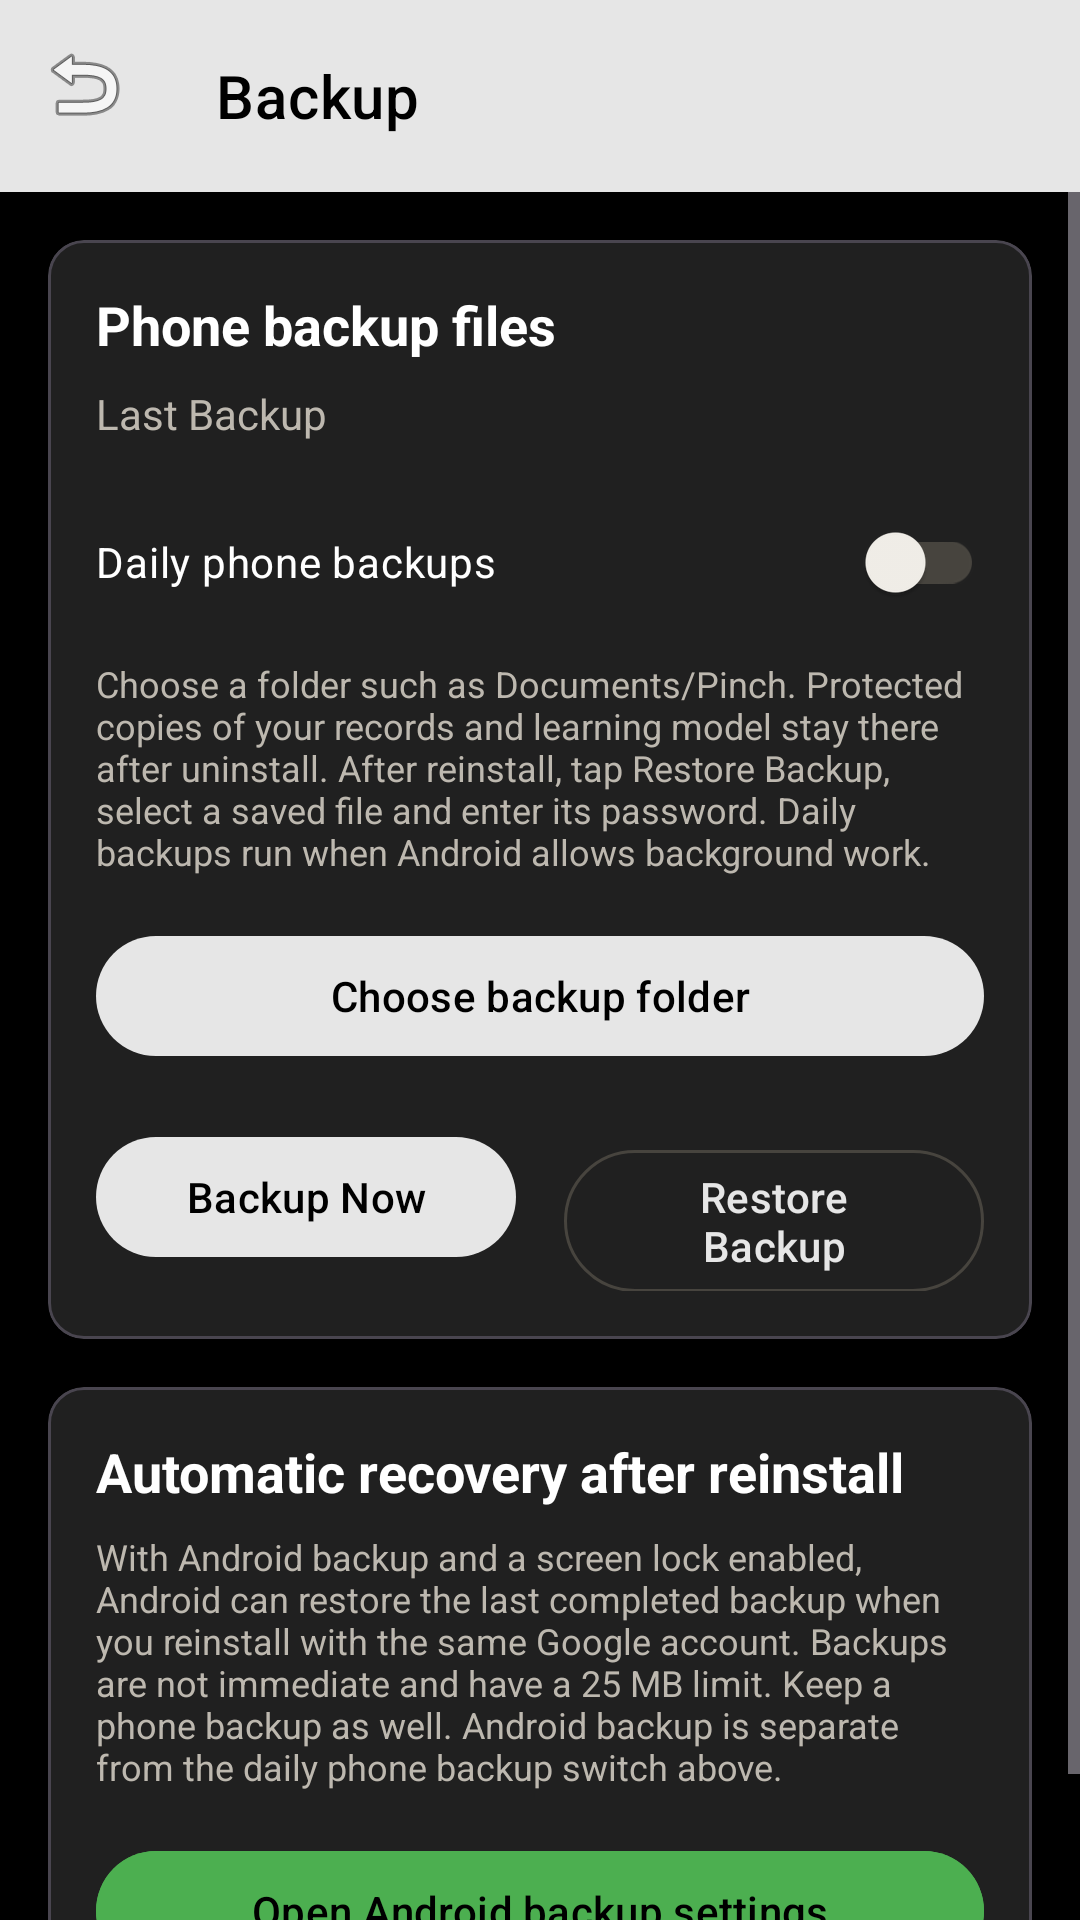

Here is an Android app screen rendered from its layout file. Give the layout XML and the strings, colors and styles it references.
<!-- AndroidManifest.xml: application theme Theme.SpendTracker -->
<!-- res/layout/fragment_backup.xml -->
<?xml version="1.0" encoding="utf-8"?>
<LinearLayout xmlns:android="http://schemas.android.com/apk/res/android"
    xmlns:app="http://schemas.android.com/apk/res-auto"
    xmlns:tools="http://schemas.android.com/tools"
    android:layout_width="match_parent"
    android:layout_height="match_parent"
    android:orientation="vertical"
    android:background="@color/dark_background">

    <com.google.android.material.appbar.AppBarLayout
        android:layout_width="match_parent"
        android:layout_height="wrap_content">
        <com.google.android.material.appbar.MaterialToolbar
            android:id="@+id/toolbar"
            android:layout_width="match_parent"
            android:layout_height="?attr/actionBarSize"
            app:title="@string/title_backup"
            app:navigationIcon="@android:drawable/ic_menu_revert"
            style="@style/Widget.MaterialComponents.Toolbar.Primary" />
    </com.google.android.material.appbar.AppBarLayout>

    <ScrollView android:layout_width="match_parent" android:layout_height="0dp" android:layout_weight="1">
    <LinearLayout
        android:layout_width="match_parent"
        android:layout_height="wrap_content"
        android:orientation="vertical"
        android:padding="16dp">

        <com.google.android.material.card.MaterialCardView
            android:layout_width="match_parent"
            android:layout_height="wrap_content"
            android:layout_marginBottom="16dp"
            app:cardBackgroundColor="@color/dark_surface"
            app:cardCornerRadius="12dp"
            app:cardElevation="2dp">

            <LinearLayout
                android:layout_width="match_parent"
                android:layout_height="wrap_content"
                android:orientation="vertical"
                android:padding="16dp">

                <TextView
                    android:layout_width="wrap_content"
                    android:layout_height="wrap_content"
                    android:text="Phone backup files"
                    android:textColor="@color/white"
                    android:textSize="18sp"
                    android:textStyle="bold"
                    android:layout_marginBottom="8dp" />

                <LinearLayout
                    android:layout_width="match_parent"
                    android:layout_height="wrap_content"
                    android:orientation="horizontal"
                    android:gravity="center_vertical"
                    android:layout_marginBottom="16dp">
                    
                    <TextView
                        android:layout_width="0dp"
                        android:layout_height="wrap_content"
                        android:layout_weight="1"
                        android:text="@string/label_last_backup"
                        android:textColor="@color/text_secondary" />
                        
                    <TextView
                        android:id="@+id/tv_last_backup_date"
                        android:layout_width="wrap_content"
                        android:layout_height="wrap_content"
                        android:textColor="@color/white"
                        tools:text="12 Aug 2026, 04:00 AM" />
                </LinearLayout>

                <com.google.android.material.switchmaterial.SwitchMaterial
                    android:id="@+id/switch_auto_backup"
                    android:layout_width="match_parent"
                    android:layout_height="wrap_content"
                    android:text="@string/label_enable_auto_backup"
                    android:textColor="@color/white"
                    android:layout_marginBottom="16dp" />

                <TextView
                    android:layout_width="match_parent"
                    android:layout_height="wrap_content"
                    android:layout_marginTop="-8dp"
                    android:layout_marginBottom="16dp"
                    android:text="Choose a folder such as Documents/Pinch. Protected copies of your records and learning model stay there after uninstall. After reinstall, tap Restore Backup, select a saved file and enter its password. Daily backups run when Android allows background work."
                    android:textColor="@color/text_secondary"
                    android:textSize="12sp" />

                <com.google.android.material.button.MaterialButton
                    android:id="@+id/btn_choose_folder"
                    android:layout_width="match_parent"
                    android:layout_height="wrap_content"
                    android:text="Choose backup folder" />
                <TextView android:id="@+id/tv_backup_message"
                    android:layout_width="match_parent" android:layout_height="wrap_content"
                    android:textColor="@color/text_secondary" android:accessibilityLiveRegion="polite" />
                <LinearLayout
                    android:layout_width="match_parent"
                    android:layout_height="wrap_content"
                    android:orientation="horizontal">

                    <com.google.android.material.button.MaterialButton
                        android:id="@+id/btn_backup_now"
                        android:layout_width="0dp"
                        android:layout_height="wrap_content"
                        android:layout_weight="1"
                        android:layout_marginEnd="8dp"
                        android:text="@string/label_backup_now" />

                    <com.google.android.material.button.MaterialButton
                        android:id="@+id/btn_restore"
                        style="@style/Widget.Material3.Button.OutlinedButton"
                        android:layout_width="0dp"
                        android:layout_height="wrap_content"
                        android:layout_weight="1"
                        android:layout_marginStart="8dp"
                        android:text="@string/label_restore_backup" />
                </LinearLayout>
            </LinearLayout>
        </com.google.android.material.card.MaterialCardView>

        <com.google.android.material.card.MaterialCardView
            android:layout_width="match_parent"
            android:layout_height="wrap_content"
            app:cardBackgroundColor="@color/dark_surface"
            app:cardCornerRadius="12dp"
            app:cardElevation="2dp">

            <LinearLayout
                android:layout_width="match_parent"
                android:layout_height="wrap_content"
                android:orientation="vertical"
                android:padding="16dp">

                <TextView
                    android:layout_width="wrap_content"
                    android:layout_height="wrap_content"
                    android:text="Automatic recovery after reinstall"
                    android:textColor="@color/white"
                    android:textSize="18sp"
                    android:textStyle="bold"
                    android:layout_marginBottom="8dp" />

                <TextView
                    android:layout_width="wrap_content"
                    android:layout_height="wrap_content"
                    android:text="With Android backup and a screen lock enabled, Android can restore the last completed backup when you reinstall with the same Google account. Backups are not immediate and have a 25 MB limit. Keep a phone backup as well. Android backup is separate from the daily phone backup switch above."
                    android:textColor="@color/text_secondary"
                    android:textSize="12sp"
                    android:layout_marginBottom="16dp" />

                <com.google.android.material.button.MaterialButton
                    android:id="@+id/btn_connect_drive"
                    android:layout_width="match_parent"
                    android:layout_height="wrap_content"
                    android:text="Open Android backup settings"
                    android:backgroundTint="#4CAF50" />
            </LinearLayout>
        </com.google.android.material.card.MaterialCardView>
    </LinearLayout>
    </ScrollView>
</LinearLayout>
<!-- resources referenced by this layout -->
<resources>
  <color name="dark_background">#000000</color>
  <color name="dark_surface">#121212</color>
  <color name="text_secondary">#BDB8AF</color>
  <color name="white">#FFFFFFFF</color>
  <string name="label_backup_now">Backup Now</string>
  <string name="label_enable_auto_backup">Daily phone backups</string>
  <string name="label_last_backup">Last Backup</string>
  <string name="label_restore_backup">Restore Backup</string>
  <string name="title_backup">Backup</string>
  <style name="Theme.SpendTracker" parent="Theme.Material3.Dark.NoActionBar">
          <item name="android:windowBackground">@color/dark_background</item>
          <item name="android:colorBackground">@color/dark_background</item>
          <item name="colorSurface">@color/dark_surface</item>
          <item name="colorSurfaceContainer">@color/dark_surface_variant</item>
          <item name="colorSurfaceContainerHigh">@color/dark_surface_variant</item>
          <item name="colorSurfaceContainerHighest">@color/dark_surface_variant</item>
          <item name="colorSurfaceVariant">@color/dark_surface_variant</item>
          <item name="colorOnSurface">@color/text_primary</item>
          <item name="colorOnSurfaceVariant">@color/text_secondary</item>
          <item name="colorPrimary">@color/brand_primary</item>
          <item name="colorOnPrimary">@color/brand_on_primary</item>
          <item name="colorPrimaryContainer">@color/brand_primary_container</item>
          <item name="colorOnPrimaryContainer">@color/brand_on_primary_container</item>
          <item name="colorSecondary">@color/brand_secondary</item>
          <item name="colorOnSecondary">@color/dark_background</item>
          <item name="colorSecondaryContainer">@color/brand_primary_container</item>
          <item name="colorOnSecondaryContainer">@color/brand_on_primary_container</item>
          <item name="colorTertiary">@color/brand_accent</item>
          <item name="colorError">@color/expense_red</item>
          <item name="colorOnError">@color/brand_on_error</item>
          <item name="colorOutline">@color/dark_outline</item>
          <item name="android:statusBarColor">@color/dark_background</item>
          <item name="android:navigationBarColor">@color/dark_surface</item>
      </style>
  <color name="dark_surface_variant">#202020</color>
  <color name="text_primary">#F4F1EB</color>
  <color name="brand_primary">#E6E6E6</color>
  <color name="brand_on_primary">#000000</color>
  <color name="brand_primary_container">#303030</color>
  <color name="brand_on_primary_container">#EFE3D0</color>
  <color name="brand_secondary">#C3B8A9</color>
  <color name="brand_accent">#CAB5DA</color>
  <color name="expense_red">#F0ABA4</color>
  <color name="brand_on_error">#381514</color>
  <color name="dark_outline">#47443E</color>
</resources>
